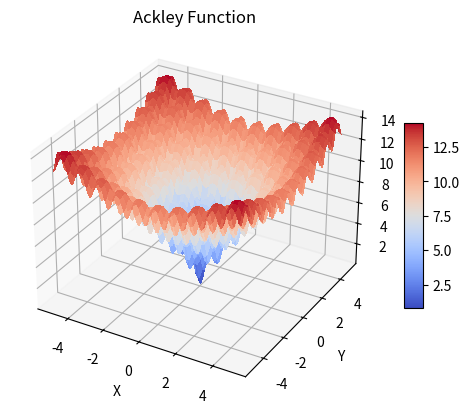

This chart was generated by the following Python code:
import numpy as np
import matplotlib.pyplot as plt
from mpl_toolkits.mplot3d import Axes3D

def ackley(xx, a=20, b=0.2, c=2 * np.pi):
    d = len(xx)
    sum1 = np.sum(xx**2)
    sum2 = np.sum(np.cos(c * xx))

    term1 = -a * np.exp(-b * np.sqrt(sum1 / d))
    term2 = -np.exp(sum2 / d)

    y = term1 + term2 + a + np.exp(1)
    return y

# Przygotowanie danych do wykresu
x_values = np.linspace(-5, 5, 100)
y_values = np.linspace(-5, 5, 100)
X, Y = np.meshgrid(x_values, y_values)
Z = np.zeros_like(X)

for i in range(Z.shape[0]):
    for j in range(Z.shape[1]):
        Z[i, j] = ackley(np.array([X[i, j], Y[i, j]]))

# Wykres 3D z dostosowaną paletą kolorów
fig = plt.figure()
ax = fig.add_subplot(111, projection='3d')
surf = ax.plot_surface(X, Y, Z, cmap='coolwarm', linewidth=0, antialiased=False)

ax.set_xlabel('X')
ax.set_ylabel('Y')
ax.set_zlabel('ackley([X, Y])')
ax.set_title('Ackley Function')

# Dodanie paska kolorów
fig.colorbar(surf, ax=ax, shrink=0.5, aspect=10)

plt.show()
